Run: headless pygame with SDL's dummy video driver; simulated clock (each Clock.tick advances the game by its frame time, no real sleeping); random seed 0; keys injected as events and as key.get_pressed() state; mouse plan: one left click at the window centre at the start of phase 2, then a move to the lower-right quarter at the start of phase 3.
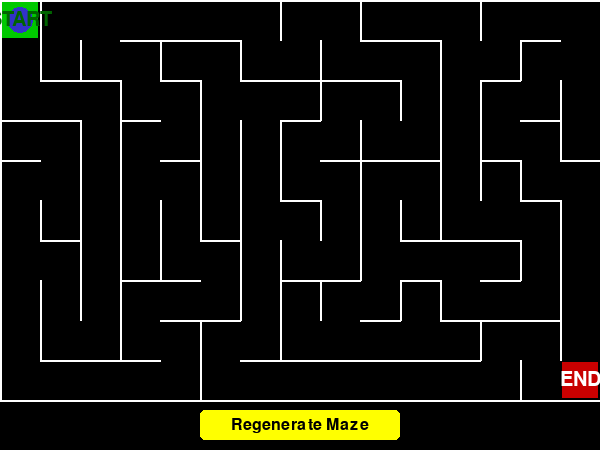
Frame 1 of 4 · flips 1–60 · no input
Frame 2 of 4 · flips 61–180 · clicked the window centre · tapped SPACE, RETURN · held RIGHT (→), D · screen unchanged from frame 1, image omitted
Frame 3 of 4 · flips 181–300 · moved the mouse to the lower-right quarter · held DOWN (↓), S · screen unchanged from frame 2, image omitted
Frame 4 of 4 · flips 301–420 · held LEFT (←), A, UP (↑), W · screen unchanged from frame 3, image omitted

The pygame program that drew these frames:

import pygame
import random
import time
# NOTE: While numpy/pandas/matplotlib are taught, they are generally designed for 
# data analysis and plotting, not real-time graphics or simple grid manipulation. 
# We'll stick to core Python lists, tuples, and dictionaries for performance 
# and simplicity, which is standard practice in Pygame development.

# --- 1. CONFIGURATION ---
# Use basic Python variables (strings, tuples, lists, dictionary-like settings)
CELL_SIZE = 40  # Size of each cell in pixels (integer)
MAZE_W = 15     # Maze width (number of cells)
MAZE_H = 10     # Maze height (number of cells)
SCREEN_WIDTH = MAZE_W * CELL_SIZE
SCREEN_HEIGHT = MAZE_H * CELL_SIZE + 50 # Extra space for the button

# Define Colors using tuples
WHITE = (255, 255, 255)
BLACK = (0, 0, 0)
GREEN = (0, 200, 0) # Start color
RED = (200, 0, 0)   # End color
BLUE = (50, 50, 200) # Player color
YELLOW = (255, 255, 0) # Button highlight/Congrats color
PURPLE = (150, 50, 200) # This color is no longer used for hints, but kept defined.
DARK_GREEN = (0, 100, 0) # For start text contrast

# --- 2. MAZE CLASS DEFINITION ---
# A class to handle the maze data structure and its visual representation.
class Maze:
    """
    Manages the maze grid, walls, generation, and drawing.
    Uses lists of lists (analogous to a 2D Numpy array) for the grid data.
    """
    def __init__(self, w, h):
        # Grid is a 2D list. Each cell is a dictionary storing its walls.
        # { 'walls': [top, right, bottom, left], 'visited': False }
        self.w = w
        self.h = h
        self.grid = [[{'walls': [True, True, True, True], 'visited': False} 
                      for _ in range(w)] for _ in range(h)]
        self.start_pos = (0, 0)
        self.end_pos = (w - 1, h - 1)
        
        # Initialize Pygame components
        pygame.init()
        self.screen = pygame.display.set_mode((SCREEN_WIDTH, SCREEN_HEIGHT))
        pygame.display.set_caption("Dynamic Maze Solver Game")
        
        # Font settings
        self.font_small = pygame.font.Font(None, 24)
        self.font_label = pygame.font.Font(None, 30) 
        
        # Game State Variables (Hint/Solver state removed)
        self.running = True
        self.time_text = ""
        
        # Game State for Player Control and Victory
        self.game_won = False  # Tracks if the player has reached the end
        self.player_pos = self.start_pos # Player's current position (tuple)
        
        # State variable to track if the mouse button is held down for continuous movement
        self.mouse_down = False 

        # Generate the maze immediately upon creation
        self.generate_maze()

    # Utility function using a dictionary lookup for neighbors
    def get_neighbors(self, x, y):
        """Returns valid (x, y) coordinates of neighbors."""
        neighbors = []
        # Directions are defined using tuples: (dx, dy, wall_index)
        # Wall indices: 0=Top, 1=Right, 2=Bottom, 3=Left
        for dx, dy, wall_index in [(0, -1, 0), (1, 0, 1), (0, 1, 2), (-1, 0, 3)]:
            nx, ny = x + dx, y + dy
            if 0 <= nx < self.w and 0 <= ny < self.h:
                # Store neighbor coordinates and the index of the wall to break (if needed)
                neighbors.append(((nx, ny), wall_index))
        return neighbors

    # --- 3. MAZE GENERATION (Recursive Backtracker) ---
    def generate_maze(self):
        """
        Dynamically generates a perfect maze using the Recursive Backtracker algorithm.
        """
        # Reset grid for new generation
        self.grid = [[{'walls': [True, True, True, True], 'visited': False} 
                      for _ in range(self.w)] for _ in range(self.h)]
        
        # Start at the top-left corner
        stack = [self.start_pos]
        cx, cy = self.start_pos
        self.grid[cy][cx]['visited'] = True
        
        while stack:
            neighbors = []
            for (nx, ny), wall_index in self.get_neighbors(cx, cy):
                if not self.grid[ny][nx]['visited']:
                    opposite_wall_index = (wall_index + 2) % 4
                    neighbors.append(((nx, ny), wall_index, opposite_wall_index))

            if neighbors:
                (nx, ny), current_wall, neighbor_wall = random.choice(neighbors)
                
                self.grid[cy][cx]['walls'][current_wall] = False
                self.grid[ny][nx]['walls'][neighbor_wall] = False
                
                stack.append((nx, ny))
                cx, cy = nx, ny
                self.grid[cy][cx]['visited'] = True
            else:
                stack.pop()
                if stack:
                    cx, cy = stack[-1]

        # Reset state on regeneration
        self.time_text = ""
        self.game_won = False
        self.player_pos = self.start_pos 
        
    def draw_cell(self, screen, x, y, color):
        """Draws a solid colored square for the cell (used for path/start/end/player)."""
        pygame.draw.rect(screen, color, 
                         (x * CELL_SIZE + 2, y * CELL_SIZE + 2, 
                          CELL_SIZE - 4, CELL_SIZE - 4))

    def draw_label(self, screen, pos, text, color):
        """Helper function to draw centered text label on a cell."""
        x, y = pos
        center_x = x * CELL_SIZE + CELL_SIZE // 2
        center_y = y * CELL_SIZE + CELL_SIZE // 2
        
        text_surf = self.font_label.render(text, True, color)
        text_rect = text_surf.get_rect(center=(center_x, center_y))
        screen.blit(text_surf, text_rect)


    def draw_maze(self):
        """Renders the entire maze grid, walls, and special points to the screen."""
        self.screen.fill(BLACK)
        
        # Draw the grid and walls (using loops and list access)
        for y in range(self.h):
            for x in range(self.w):
                cell = self.grid[y][x]
                
                rect_x, rect_y = x * CELL_SIZE, y * CELL_SIZE
                walls = cell['walls']
                line_width = 2
                
                # Draw Walls
                if walls[0]: pygame.draw.line(self.screen, WHITE, (rect_x, rect_y), (rect_x + CELL_SIZE, rect_y), line_width)
                if walls[1]: pygame.draw.line(self.screen, WHITE, (rect_x + CELL_SIZE, rect_y), (rect_x + CELL_SIZE, rect_y + CELL_SIZE), line_width)
                if walls[2]: pygame.draw.line(self.screen, WHITE, (rect_x, rect_y + CELL_SIZE), (rect_x + CELL_SIZE, rect_y + CELL_SIZE), line_width)
                if walls[3]: pygame.draw.line(self.screen, WHITE, (rect_x, rect_y), (rect_x, rect_y + CELL_SIZE), line_width)

        # Removed: Drawing of the solved path (HINT)

        # Draw the start and end points
        self.draw_cell(self.screen, self.start_pos[0], self.start_pos[1], GREEN)
        self.draw_cell(self.screen, self.end_pos[0], self.end_pos[1], RED)
        
        # Draw Player position
        if self.player_pos != self.end_pos:
             # Draw the player (slightly smaller blue circle for aesthetics)
            px, py = self.player_pos
            center_x = px * CELL_SIZE + CELL_SIZE // 2
            center_y = py * CELL_SIZE + CELL_SIZE // 2
            pygame.draw.circle(self.screen, BLUE, (center_x, center_y), CELL_SIZE // 3)

        # Draw Labels on Start and End Points
        self.draw_label(self.screen, self.start_pos, "START", DARK_GREEN) 
        self.draw_label(self.screen, self.end_pos, "END", WHITE) 

        # Draw the button area and text
        # Regenerate button is now centered at the bottom
        BUTTON_WIDTH = 200
        regenerate_rect = pygame.Rect((SCREEN_WIDTH - BUTTON_WIDTH) // 2, SCREEN_HEIGHT - 40, BUTTON_WIDTH, 30)
        
        # Draw the Regenerate Button
        pygame.draw.rect(self.screen, YELLOW, regenerate_rect, border_radius=5)
        regen_text_surf = self.font_small.render("Regenerate Maze", True, BLACK)
        regen_text_rect = regen_text_surf.get_rect(center=regenerate_rect.center)
        self.screen.blit(regen_text_surf, regen_text_rect)

        # Draw the Status Text (moved to the right)
        time_surf = self.font_small.render(self.time_text, True, WHITE)
        self.screen.blit(time_surf, (SCREEN_WIDTH - time_surf.get_width() - 10, SCREEN_HEIGHT - 35))

        # --- Draw Victory Message Overlay ---
        if self.game_won:
            # Create a semi-transparent overlay rectangle
            overlay = pygame.Surface((SCREEN_WIDTH, MAZE_H * CELL_SIZE))
            overlay.set_alpha(200) # 200/255 transparency
            overlay.fill(BLACK)
            self.screen.blit(overlay, (0, 0))
            
            # Draw the congratulations text
            font_congrats = pygame.font.Font(None, 70) 
            congrats_text = "CONGRATULATIONS!"
            # Use the user's requested success message
            message_text = "You have successfully completed the maze!" 
            
            congrats_surf = font_congrats.render(congrats_text, True, YELLOW)
            message_surf = self.font_label.render(message_text, True, WHITE)
            
            congrats_rect = congrats_surf.get_rect(center=(SCREEN_WIDTH // 2, SCREEN_HEIGHT // 2 - 40))
            message_rect = message_surf.get_rect(center=(SCREEN_WIDTH // 2, SCREEN_HEIGHT // 2 + 10))
            
            self.screen.blit(congrats_surf, congrats_rect)
            self.screen.blit(message_surf, message_rect)

        pygame.display.flip()

    # --- 4. MAZE SOLVER (REMOVED) ---
    # The DFS solver function has been removed.
        
    def try_move_player(self, target_pos):
        """
        Attempts to move the player to target_pos if it's adjacent and the path is open.
        This function is called by both single clicks and continuous dragging.
        """
        px, py = self.player_pos
        
        # 1. Check if the move is one cell away (adjacent)
        is_adjacent = abs(target_pos[0] - px) + abs(target_pos[1] - py) == 1
        
        if is_adjacent and target_pos != self.player_pos:
            # Determine which wall separates player and target
            dx = target_pos[0] - px
            dy = target_pos[1] - py
            
            wall_index = -1
            if dx == 1: wall_index = 1  # Moving Right (Wall 1)
            elif dx == -1: wall_index = 3 # Moving Left (Wall 3)
            elif dy == 1: wall_index = 2 # Moving Down (Wall 2)
            elif dy == -1: wall_index = 0 # Moving Up (Wall 0)
            
            # Check if the wall is broken (must be False)
            if wall_index != -1 and not self.grid[py][px]['walls'][wall_index]:
                # Successful move! 
                self.player_pos = target_pos
                
                # Check for Victory Condition
                if self.player_pos == self.end_pos:
                    self.game_won = True
                    self.time_text = "VICTORY!"
                return True
        return False

    # --- 5. MAIN GAME LOOP AND INTERACTION ---
    def run(self):
        """The main game loop, handling events and drawing."""
        while self.running:
            for event in pygame.event.get():
                if event.type == pygame.QUIT:
                    self.running = False
                
                # --- MOUSE DOWN: Start Dragging or Handle Button Clicks ---
                if event.type == pygame.MOUSEBUTTONDOWN:
                    if event.button == 1: # Left click
                        self.mouse_down = True
                        mouse_x, mouse_y = event.pos
                        
                        # Regenerate button coordinates moved to the center
                        BUTTON_WIDTH = 200
                        regenerate_rect = pygame.Rect((SCREEN_WIDTH - BUTTON_WIDTH) // 2, SCREEN_HEIGHT - 40, BUTTON_WIDTH, 30)

                        # Check for interaction with the Regenerate Button
                        if regenerate_rect.collidepoint(mouse_x, mouse_y):
                            print("Regenerate button clicked!")
                            self.generate_maze()
                            
                        # Handle single-click movement (if click is in the maze area)
                        elif mouse_y < SCREEN_HEIGHT - 50 and not self.game_won: 
                            cell_x = mouse_x // CELL_SIZE
                            cell_y = mouse_y // CELL_SIZE
                            target_pos = (cell_x, cell_y)
                            
                            self.try_move_player(target_pos)
                            
                # --- MOUSE UP: Stop Dragging ---
                if event.type == pygame.MOUSEBUTTONUP:
                    if event.button == 1:
                        self.mouse_down = False
                        
                # --- MOUSE MOTION: Continuous Dragging Movement ---
                if event.type == pygame.MOUSEMOTION:
                    # Only move if the button is down AND the game is active
                    if self.mouse_down and not self.game_won: 
                        mouse_x, mouse_y = event.pos
                        
                        # Only check for movement if cursor is within the maze grid
                        if mouse_y < MAZE_H * CELL_SIZE:
                            cell_x = mouse_x // CELL_SIZE
                            cell_y = mouse_y // CELL_SIZE
                            target_pos = (cell_x, cell_y)
                            
                            # Attempt to move the player to the cell the mouse is over
                            self.try_move_player(target_pos)
                            
            # Always draw the maze
            self.draw_maze()
            
            # Small delay to keep CPU usage low
            pygame.time.Clock().tick(60)

        pygame.quit()

# --- 6. EXECUTION BLOCK ---
if __name__ == "__main__":
    # Create an instance of the class and run the game
    game = Maze(MAZE_W, MAZE_H)
    game.run()
